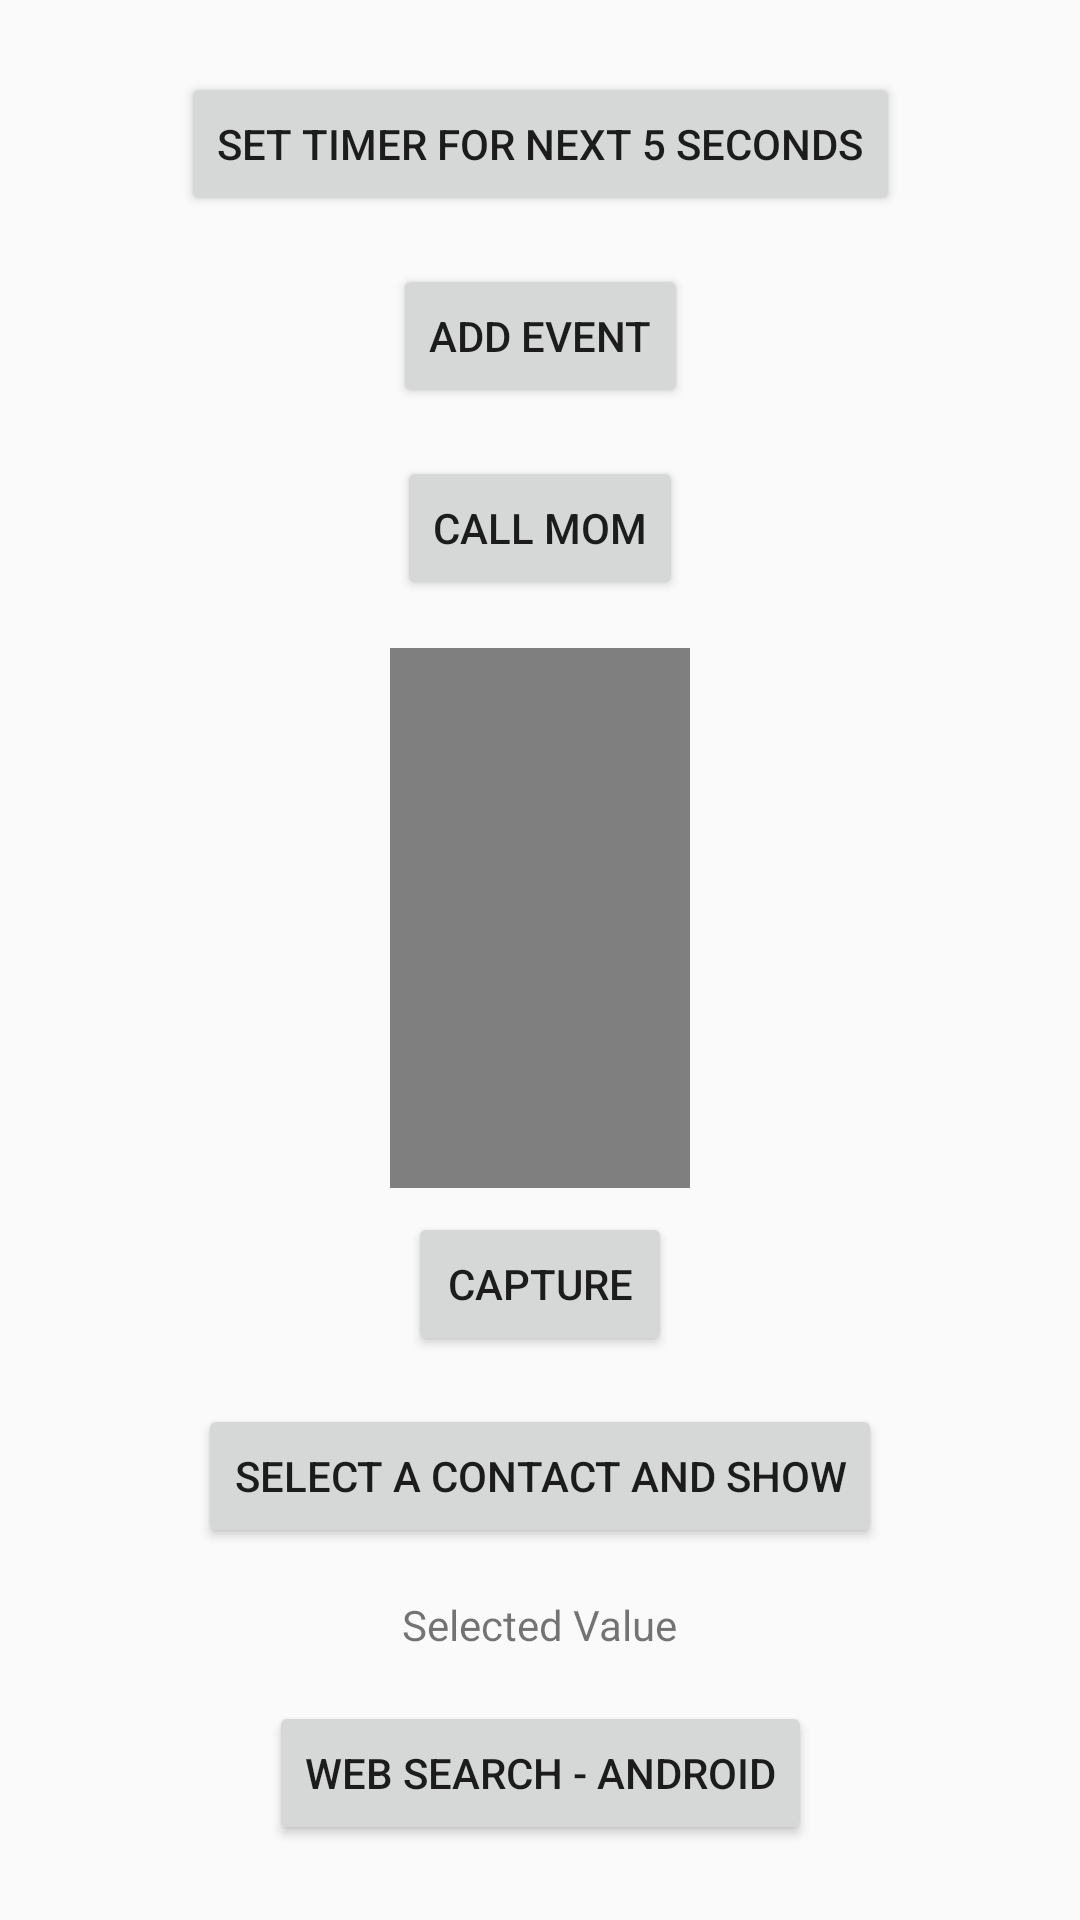

Reconstruct the res/layout file that produces this screen, plus the resources it refers to.
<!-- AndroidManifest.xml: application theme AppTheme -->
<!-- res/layout/activity_implicit_intent_assignment.xml -->
<?xml version="1.0" encoding="utf-8"?>
<androidx.constraintlayout.widget.ConstraintLayout xmlns:android="http://schemas.android.com/apk/res/android"
    xmlns:app="http://schemas.android.com/apk/res-auto"
    xmlns:tools="http://schemas.android.com/tools"
    android:layout_width="match_parent"
    android:layout_height="match_parent"
    tools:context=".ImplicitIntentAssignmentActivity">

    <Button
        android:id="@+id/btnSetTimer"
        android:layout_width="wrap_content"
        android:layout_height="wrap_content"
        android:layout_marginTop="24dp"
        android:text="@string/btn_lbl_set_timer_for_next_5_seconds"
        app:layout_constraintEnd_toEndOf="parent"
        app:layout_constraintStart_toStartOf="parent"
        app:layout_constraintTop_toTopOf="parent" />

    <Button
        android:id="@+id/btnAddEvent"
        android:layout_width="wrap_content"
        android:layout_height="wrap_content"
        android:layout_marginTop="16dp"
        android:text="@string/btn_add_event"
        app:layout_constraintEnd_toEndOf="parent"
        app:layout_constraintStart_toStartOf="parent"
        app:layout_constraintTop_toBottomOf="@+id/btnSetTimer" />

    <Button
        android:id="@+id/btnCallPhone"
        android:layout_width="wrap_content"
        android:layout_height="wrap_content"
        android:layout_marginTop="16dp"
        android:text="@string/btn_lbl_call_mom"
        app:layout_constraintEnd_toEndOf="parent"
        app:layout_constraintStart_toStartOf="parent"
        app:layout_constraintTop_toBottomOf="@+id/btnAddEvent" />

    <VideoView
        android:id="@+id/videoView"
        android:layout_width="100dp"
        android:layout_height="180dp"
        android:layout_marginTop="16dp"
        app:layout_constraintEnd_toEndOf="parent"
        app:layout_constraintStart_toStartOf="parent"
        app:layout_constraintTop_toBottomOf="@+id/btnCallPhone" />

    <Button
        android:id="@+id/btnCapture"
        android:layout_width="wrap_content"
        android:layout_height="wrap_content"
        android:layout_marginTop="8dp"
        android:text="@string/btn_capture"
        app:layout_constraintEnd_toEndOf="parent"
        app:layout_constraintStart_toStartOf="parent"
        app:layout_constraintTop_toBottomOf="@+id/videoView" />

    <Button
        android:id="@+id/btnSelectContactAndShowSelected"
        android:layout_width="wrap_content"
        android:layout_height="wrap_content"
        android:layout_marginTop="16dp"
        android:text="@string/btn_lbl_select_a_contact_and_show"
        app:layout_constraintEnd_toEndOf="parent"
        app:layout_constraintStart_toStartOf="parent"
        app:layout_constraintTop_toBottomOf="@+id/btnCapture" />

    <TextView
        android:id="@+id/tvSelectedValue"
        android:layout_width="wrap_content"
        android:layout_height="wrap_content"
        android:layout_marginTop="16dp"
        android:text="@string/txt_lbl_selected_value"
        app:layout_constraintEnd_toEndOf="parent"
        app:layout_constraintStart_toStartOf="parent"
        app:layout_constraintTop_toBottomOf="@+id/btnSelectContactAndShowSelected" />

    <Button
        android:id="@+id/btnWebSearch"
        android:layout_width="wrap_content"
        android:layout_height="wrap_content"
        android:layout_marginTop="16dp"
        android:text="@string/btn_lbl_web_search_android"
        app:layout_constraintEnd_toEndOf="parent"
        app:layout_constraintStart_toStartOf="parent"
        app:layout_constraintTop_toBottomOf="@+id/tvSelectedValue" />
</androidx.constraintlayout.widget.ConstraintLayout>
<!-- resources referenced by this layout -->
<resources>
  <string name="btn_add_event">Add Event</string>
  <string name="btn_capture">Capture</string>
  <string name="btn_lbl_call_mom">Call Mom</string>
  <string name="btn_lbl_select_a_contact_and_show">Select a contact and show</string>
  <string name="btn_lbl_set_timer_for_next_5_seconds">Set Timer for Next 5 Seconds</string>
  <string name="btn_lbl_web_search_android">Web Search - Android</string>
  <string name="txt_lbl_selected_value">Selected Value</string>
  <style name="AppTheme" parent="Theme.AppCompat.Light.DarkActionBar">
          
          <item name="colorPrimary">@color/colorPrimary</item>
          <item name="colorPrimaryDark">@color/colorPrimaryDark</item>
          <item name="colorAccent">@color/colorAccent</item>
      </style>
  <!-- not gathered from this repository: default colours our renderer supplied (Android Studio template values) -->
  <color name="colorPrimary">#FF6200EE</color>
  <color name="colorPrimaryDark">#FF3700B3</color>
  <color name="colorAccent">#FF03DAC5</color>
</resources>
